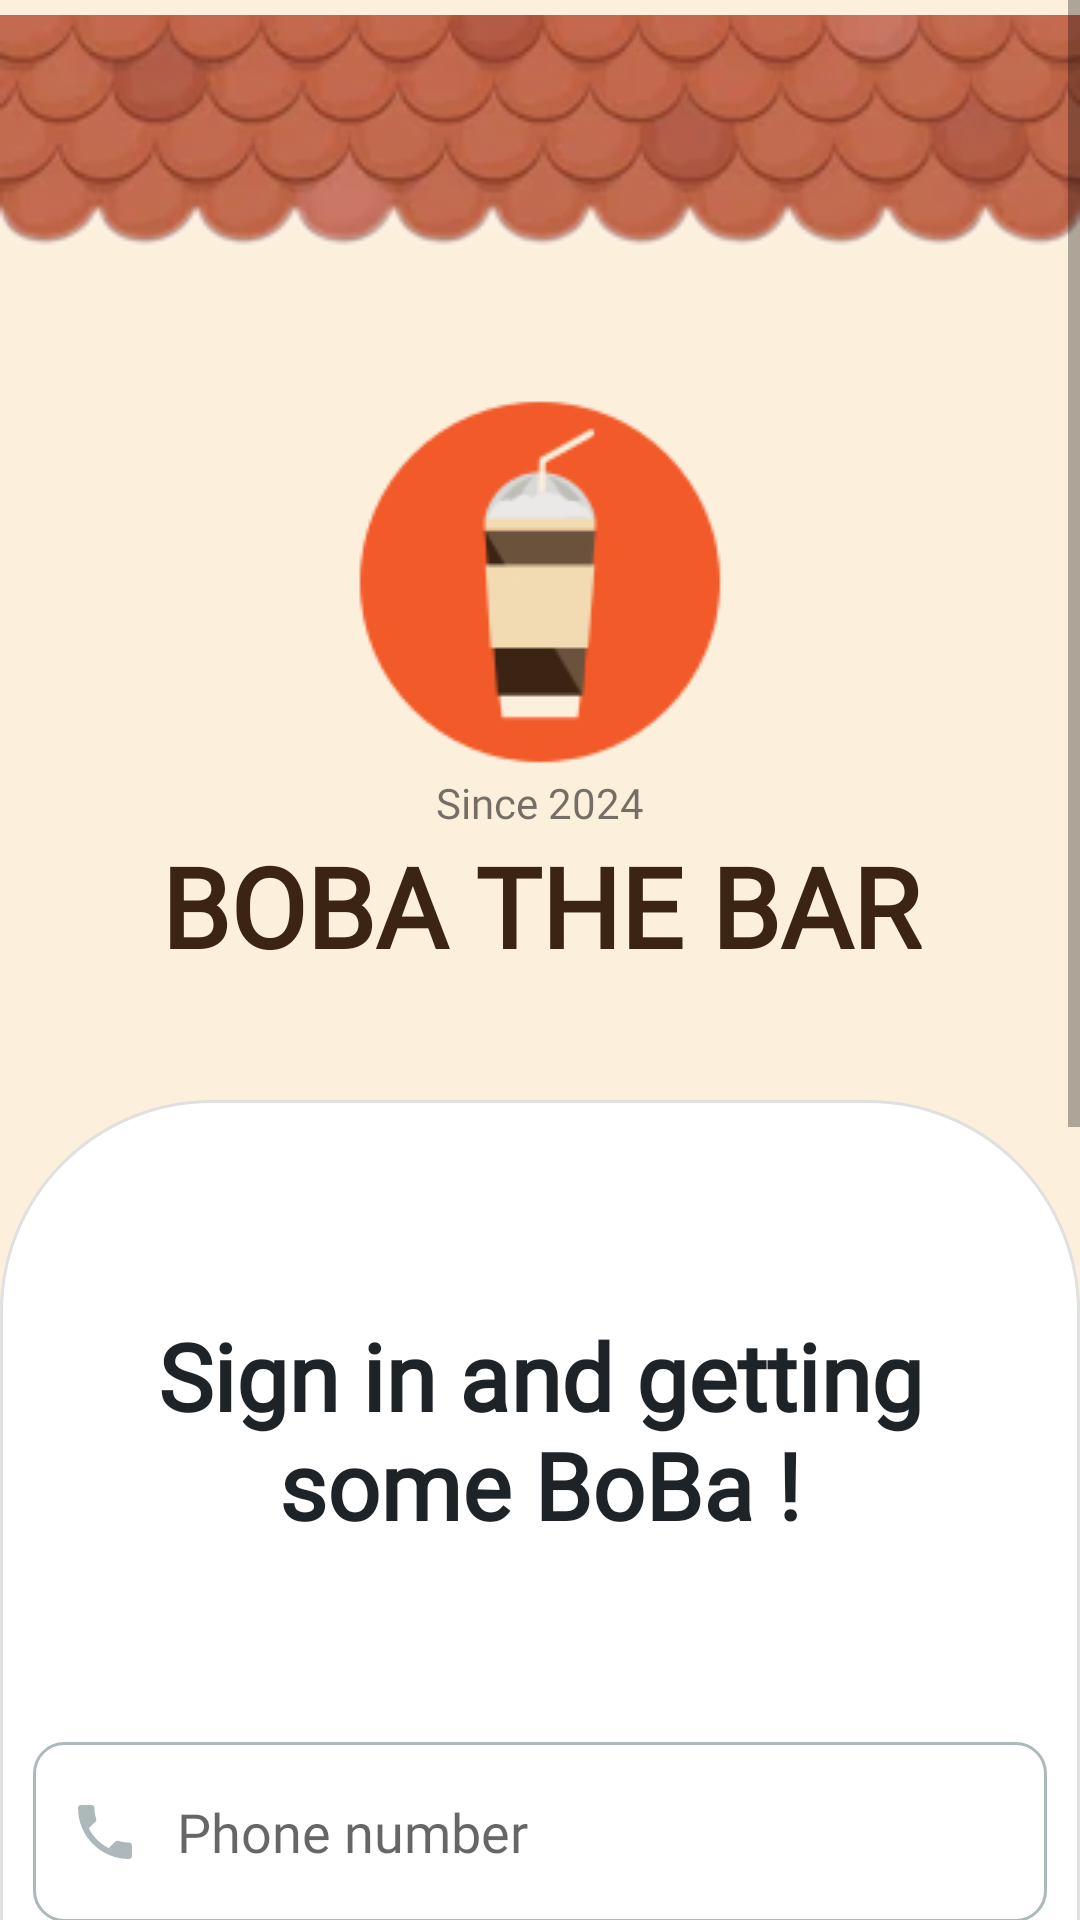

Produce the Android XML layout that renders to this screen, including the resource entries it uses.
<!-- AndroidManifest.xml: application theme Theme.LapTrinhDiDong_FinalProject -->
<!-- res/layout/activity_login_customer.xml -->
<?xml version="1.0" encoding="utf-8"?>
<ScrollView xmlns:android="http://schemas.android.com/apk/res/android"
    xmlns:app="http://schemas.android.com/apk/res-auto"
    xmlns:tools="http://schemas.android.com/tools"
    android:layout_width="match_parent"
    android:layout_height="match_parent"
    android:background="@color/light_beige"
    tools:context=".View.Activity_Login_Customer">

    <LinearLayout
        android:layout_width="match_parent"
        android:layout_height="wrap_content"
        android:orientation="vertical">

        <LinearLayout
            android:layout_width="match_parent"
            android:layout_height="wrap_content"
            android:orientation="vertical">

            <ImageView
                android:id="@+id/imageView8"
                android:layout_width="match_parent"
                android:layout_height="90dp"
                android:adjustViewBounds="true"
                android:scaleType="fitCenter"
                app:srcCompat="@drawable/roof" />

            <ImageView
                android:id="@+id/imageView7"
                android:layout_width="match_parent"
                android:layout_height="wrap_content"
                android:layout_marginTop="40dp"
                app:srcCompat="@drawable/beverage_cafe_coffee_cold_drink_icon" />

            <TextView
                android:id="@+id/textView2"
                android:layout_width="match_parent"
                android:layout_height="wrap_content"
                android:gravity="center"
                android:fontFamily="@font/alata"
                android:text="Since 2024" />
        </LinearLayout>

        <TextView
            android:id="@+id/textView4"
            android:layout_width="match_parent"
            android:layout_height="wrap_content"
            android:layout_marginBottom="40dp"
            android:fontFamily="@font/alata"
            android:gravity="center"
            android:text="BOBA THE BAR"
            android:textColor="@color/dark_brown"
            android:textSize="18pt"
            android:textStyle="bold" />

        <LinearLayout
            android:layout_width="match_parent"
            android:layout_height="match_parent"
            android:layout_gravity="center"
            android:background="@drawable/rounded_haflradius_border_shadow"
            android:orientation="vertical">

            <TextView
                android:id="@+id/textView3"
                android:layout_width="match_parent"
                android:layout_height="wrap_content"
                android:layout_marginTop="50dp"
                android:layout_marginBottom="17pt"
                android:fontFamily="@font/alata"
                android:gravity="center"
                android:padding="20dp"
                android:text="Sign in and getting some BoBa !"
                android:textColor="@color/dark_black"
                android:textSize="15pt"
                android:textStyle="bold" />

            <LinearLayout
                android:layout_width="match_parent"
                android:layout_height="60dp"
                android:layout_margin="10dp"
                android:gravity="center"
                android:orientation="vertical">

                <EditText
                    android:id="@+id/edtPhoneLogin"
                    android:layout_width="match_parent"
                    android:layout_height="match_parent"
                    android:background="@drawable/custom_input"
                    android:drawableStart="@drawable/custom_phone_icon"
                    android:drawablePadding="12dp"
                    android:ems="10"
                    android:fontFamily="@font/alata"
                    android:hint="Phone number"
                    android:inputType="number"
                    android:paddingStart="12dp"
                    android:paddingEnd="12dp"
                    android:textColor="@color/dark_black"
                    tools:ignore="SpeakableTextPresentCheck">

                </EditText>
            </LinearLayout>

            <LinearLayout
                android:layout_width="match_parent"
                android:layout_height="60dp"
                android:layout_margin="10dp"
                android:gravity="center"
                android:orientation="vertical">

                <EditText
                    android:id="@+id/edtPasswordLogin"
                    android:layout_width="match_parent"
                    android:layout_height="match_parent"
                    android:background="@drawable/custom_input"
                    android:drawableStart="@drawable/custom_lock_icon"
                    android:drawablePadding="12dp"
                    android:ems="10"
                    android:fontFamily="@font/alata"
                    android:hint="Password"
                    android:inputType="textPassword"
                    android:paddingStart="12dp"
                    android:paddingEnd="12dp"
                    android:textColor="@color/dark_black"
                    tools:ignore="SpeakableTextPresentCheck" />
            </LinearLayout>

            <TextView
                android:id="@+id/tvForgetPasswordLogin"
                android:layout_width="match_parent"
                android:layout_height="wrap_content"
                android:layout_marginTop="10dp"
                android:layout_marginRight="20dp"
                android:fontFamily="@font/alata"
                android:gravity="right"
                android:text="Forgot your password ?"
                android:textColor="@color/black"
                android:textSize="7pt"
                tools:ignore="TextSizeCheck" />

            <Button
                android:id="@+id/btnLoginCustomer"
                android:layout_width="275dp"
                android:layout_height="wrap_content"
                android:layout_gravity="center"
                android:layout_marginTop="70dp"
                android:layout_marginBottom="8pt"
                android:backgroundTint="@color/dark_brown"
                android:fontFamily="@font/alata"
                android:padding="10dp"
                android:text="Login"
                android:textColor="@color/white"
                android:textStyle="bold" />

            <LinearLayout
                android:layout_width="match_parent"
                android:layout_height="40dp"
                android:layout_marginTop="15dp"
                android:gravity="center"
                android:orientation="horizontal">

                <TextView
                    android:id="@+id/textView6"
                    android:layout_width="wrap_content"
                    android:layout_height="wrap_content"
                    android:fontFamily="@font/alata"
                    android:gravity="center"
                    android:text="Don't have an account ?"
                    android:textColor="@color/dark_black" />

                <TextView
                    android:id="@+id/tvRegisterLogin"
                    android:layout_width="wrap_content"
                    android:layout_height="wrap_content"
                    android:fontFamily="@font/alata"
                    android:gravity="center"
                    android:text=" Register now !!!"
                    android:textColor="@color/dark_black"
                    android:textStyle="bold" />


            </LinearLayout>


            <TextView
                android:id="@+id/tvLoginAD"
                android:layout_width="wrap_content"
                android:layout_height="wrap_content"
                android:layout_gravity="center"
                android:layout_marginTop="40dp"
                android:layout_marginBottom="80dp"
                android:fontFamily="@font/alata"
                android:gravity="center"
                android:text="Login with admin"
                android:textColor="@color/dark_black" />

        </LinearLayout>
    </LinearLayout>


</ScrollView>
<!-- resources referenced by this layout -->
<resources>
  <color name="black">#FF000000</color>
  <color name="dark_black">#1E2328</color>
  <color name="dark_brown">#3c2414</color>
  <color name="light_beige">#fcefdc</color>
  <color name="white">#FFFFFFFF</color>
  <!-- drawable custom_input (drawable) -->
  <?xml version="1.0" encoding="utf-8"?>
  <selector xmlns:android="http://schemas.android.com/apk/res/android">
      <item android:state_enabled="true" android:state_focused="true">
          <shape android:shape="rectangle">
              <solid android:color="@color/white"/>
              <corners android:radius="10dp"/>
              <stroke android:color="@color/dark_brown" android:width="1dp"></stroke>
          </shape>
      </item>
  
      <item android:state_enabled="true">
          <shape android:shape="rectangle">
              <solid android:color="@color/white"/>
              <corners android:radius="10dp"/>
              <stroke android:color="@color/mist" android:width="1dp"></stroke>
          </shape>
      </item>
  
  </selector>
  <!-- drawable custom_phone_icon (drawable) -->
  <?xml version="1.0" encoding="utf-8"?>
  <selector xmlns:android="http://schemas.android.com/apk/res/android">
      <item android:state_focused="true"
          android:drawable="@drawable/baseline_local_phone_24_focus"></item>
      <item android:state_focused="false"
          android:drawable="@drawable/baseline_local_phone_24"></item>
  </selector>
  <!-- drawable rounded_haflradius_border_shadow (drawable) -->
  <?xml version="1.0" encoding="utf-8"?>
  <shape xmlns:android="http://schemas.android.com/apk/res/android"
      android:shape="rectangle">
  
      
      <solid android:color="#FFFFFF" />
  
      
      <corners android:topLeftRadius="70dp"
          android:topRightRadius="70dp"/>
  
      
      <stroke
          android:width="1dp"
          android:color="#E0E0E0"/>
  
      
      <padding android:left="1dp"
          android:right="1dp"
          android:top="1dp"
          android:bottom="2dp" />
  
  </shape>
  <style name="Theme.LapTrinhDiDong_FinalProject" parent="Theme.MaterialComponents.DayNight.DarkActionBar">
          
          <item name="colorPrimary">@color/orange</item>
          <item name="colorPrimaryVariant">@color/purple_700</item>
          <item name="colorOnPrimary">@color/white</item>
          
          <item name="colorSecondary">@color/teal_200</item>
          <item name="colorSecondaryVariant">@color/teal_700</item>
          <item name="colorOnSecondary">@color/black</item>
          
          <item name="android:statusBarColor">@color/dark_black</item>
          
      </style>
  <color name="mist">#ADB8BB</color>
  <!-- drawable baseline_local_phone_24_focus (drawable) -->
  <vector android:height="24dp" android:tint="@color/dark_brown"
      android:viewportHeight="24" android:viewportWidth="24"
      android:width="24dp" xmlns:android="http://schemas.android.com/apk/res/android">
      <path android:fillColor="@color/mist" android:pathData="M6.62,10.79c1.44,2.83 3.76,5.14 6.59,6.59l2.2,-2.2c0.27,-0.27 0.67,-0.36 1.02,-0.24 1.12,0.37 2.33,0.57 3.57,0.57 0.55,0 1,0.45 1,1V20c0,0.55 -0.45,1 -1,1 -9.39,0 -17,-7.61 -17,-17 0,-0.55 0.45,-1 1,-1h3.5c0.55,0 1,0.45 1,1 0,1.25 0.2,2.45 0.57,3.57 0.11,0.35 0.03,0.74 -0.25,1.02l-2.2,2.2z"/>
  </vector>
  <!-- drawable baseline_local_phone_24 (drawable) -->
  <vector android:height="24dp" android:tint="@color/mist"
      android:viewportHeight="24" android:viewportWidth="24"
      android:width="24dp" xmlns:android="http://schemas.android.com/apk/res/android">
      <path android:fillColor="@color/mist" android:pathData="M6.62,10.79c1.44,2.83 3.76,5.14 6.59,6.59l2.2,-2.2c0.27,-0.27 0.67,-0.36 1.02,-0.24 1.12,0.37 2.33,0.57 3.57,0.57 0.55,0 1,0.45 1,1V20c0,0.55 -0.45,1 -1,1 -9.39,0 -17,-7.61 -17,-17 0,-0.55 0.45,-1 1,-1h3.5c0.55,0 1,0.45 1,1 0,1.25 0.2,2.45 0.57,3.57 0.11,0.35 0.03,0.74 -0.25,1.02l-2.2,2.2z"/>
  </vector>
  <color name="orange">#f25a29</color>
  <color name="purple_700">#FF3700B3</color>
  <color name="teal_200">#FF03DAC5</color>
  <color name="teal_700">#FF018786</color>
</resources>
